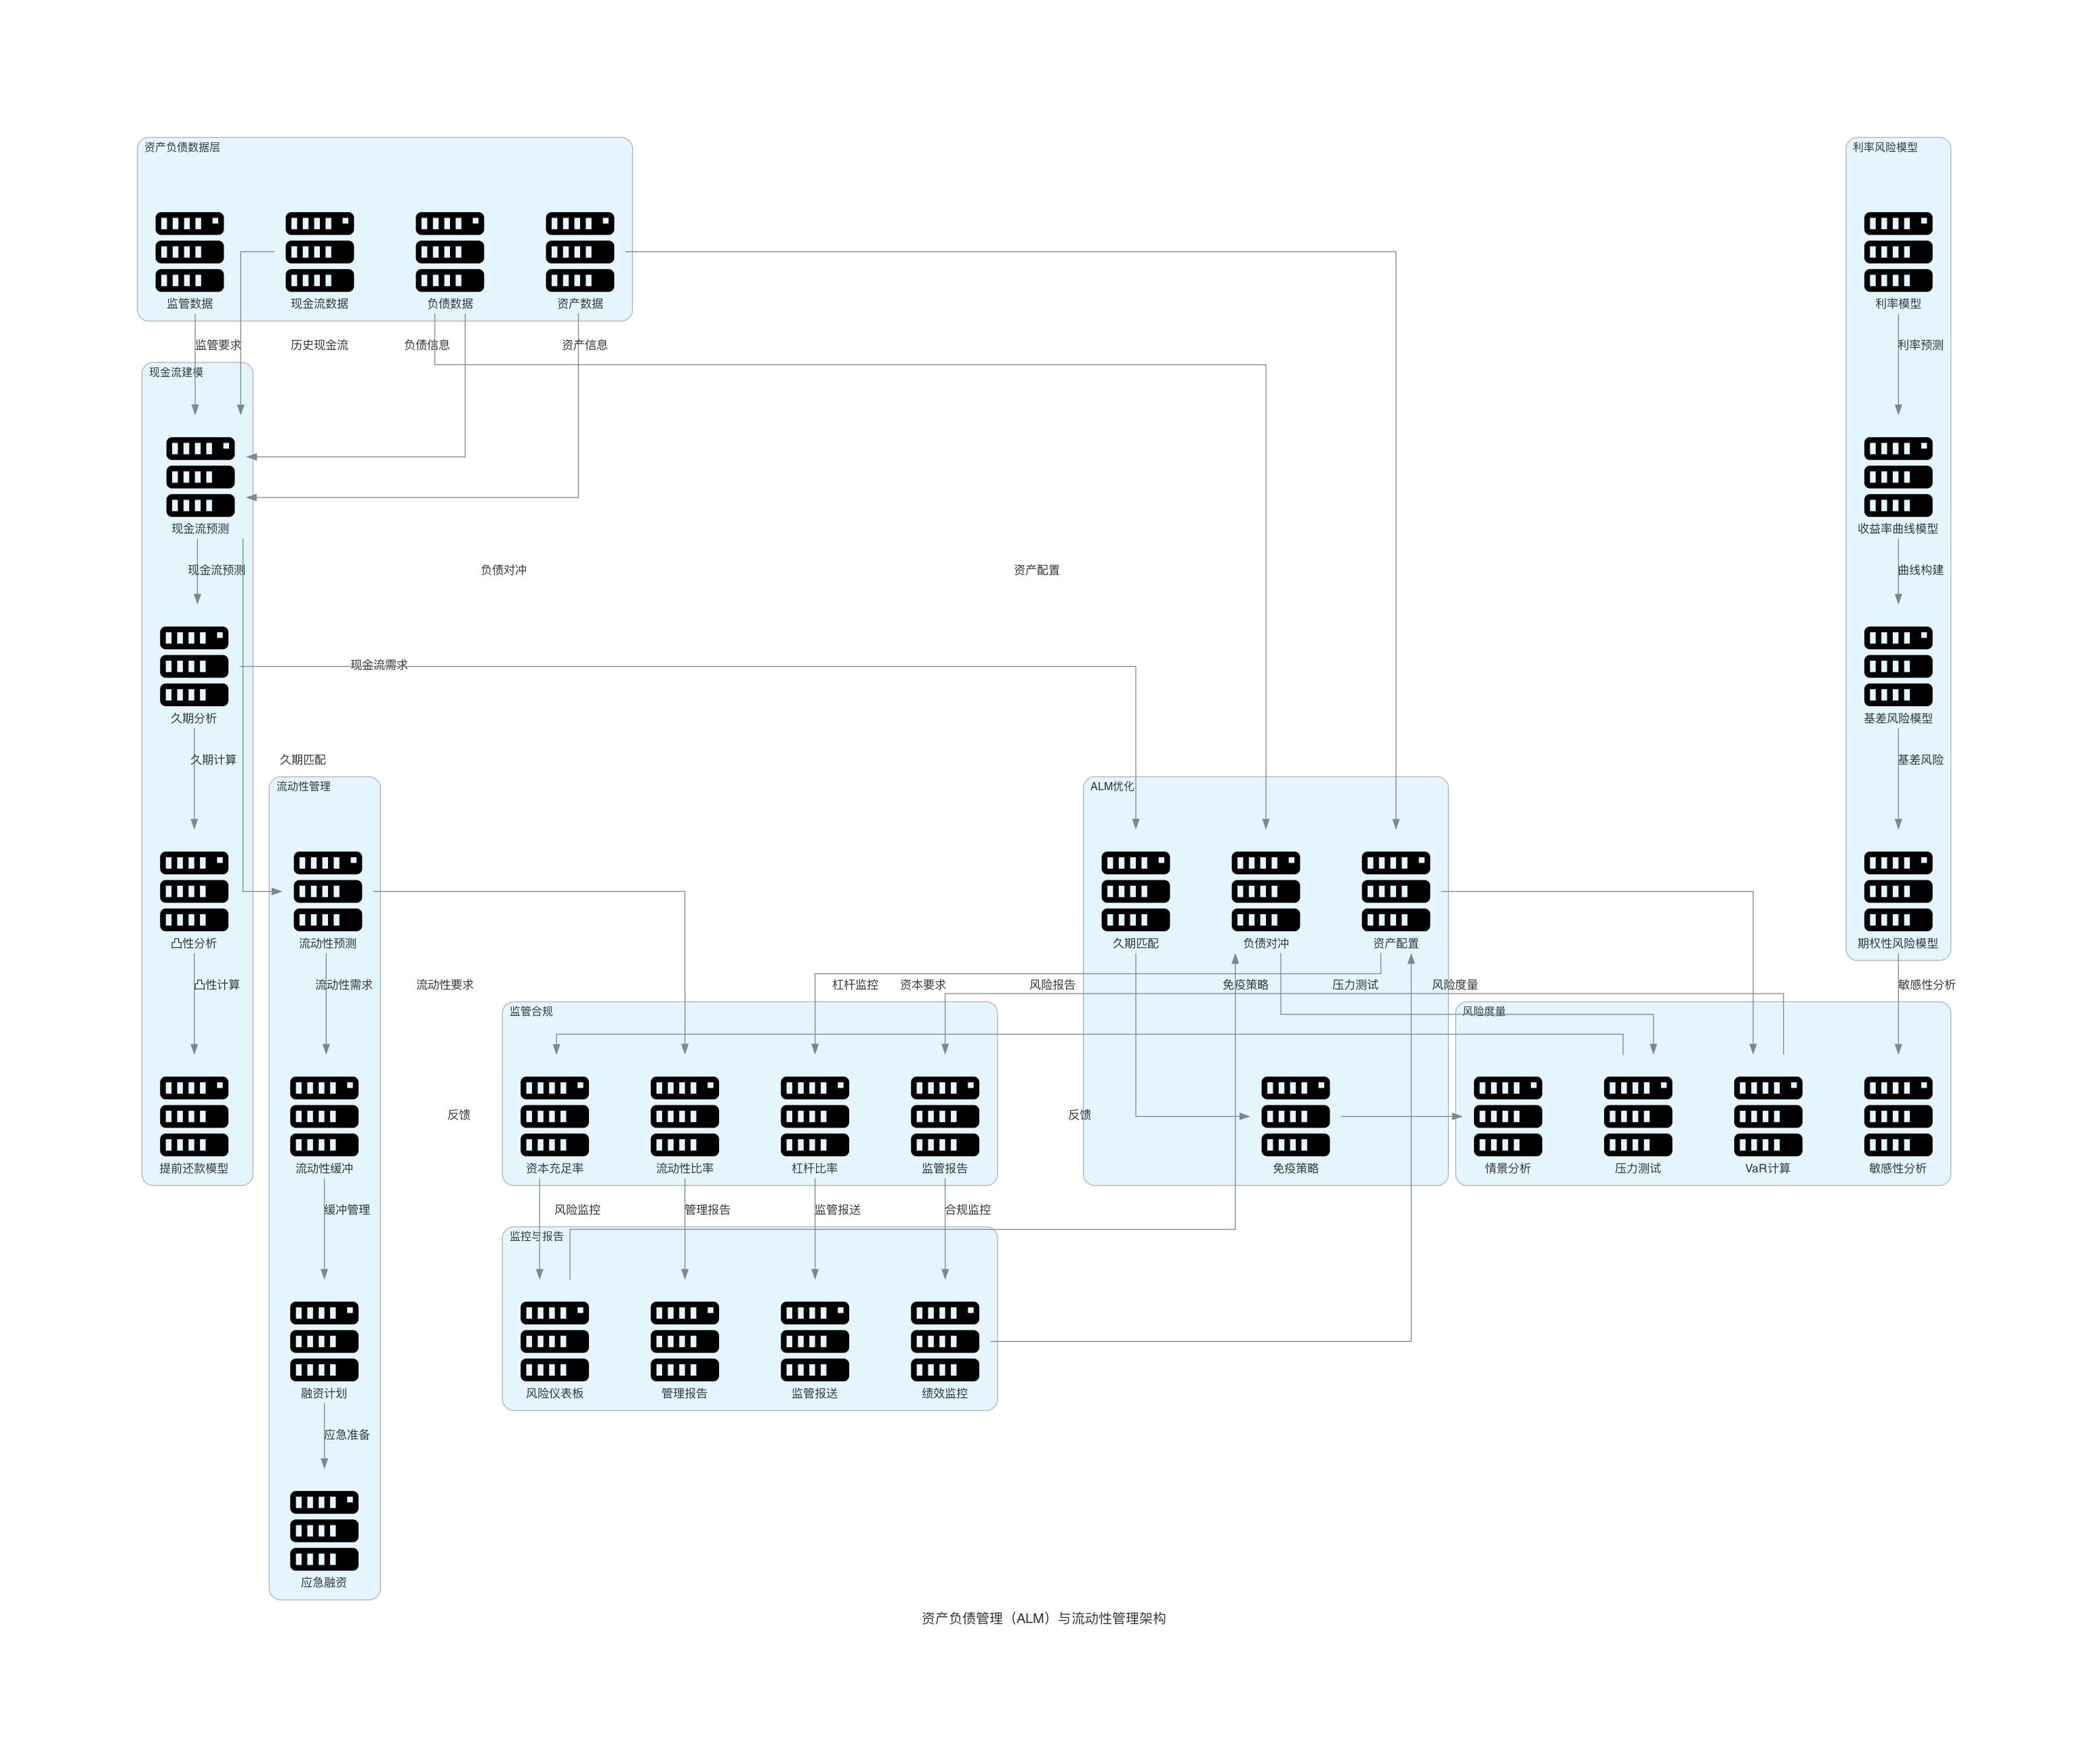

Python code for this plot:
from diagrams import Diagram, Cluster, Edge
from diagrams.onprem.compute import Server


def create_asset_liability_management_algorithm(filename: str, outformat: str) -> None:
    with Diagram("资产负债管理（ALM）与流动性管理架构", filename=filename, show=False, outformat=outformat, direction="TB"):
        with Cluster("资产负债数据层"):
            asset_data = Server("资产数据")
            liability_data = Server("负债数据")
            cash_flow_data = Server("现金流数据")
            regulatory_data = Server("监管数据")
            
        with Cluster("现金流建模"):
            cash_flow_projection = Server("现金流预测")
            duration_analysis = Server("久期分析")
            convexity_analysis = Server("凸性分析")
            prepayment_model = Server("提前还款模型")
            
        with Cluster("利率风险模型"):
            interest_rate_model = Server("利率模型")
            yield_curve_model = Server("收益率曲线模型")
            basis_risk_model = Server("基差风险模型")
            optionality_model = Server("期权性风险模型")
            
        with Cluster("流动性管理"):
            liquidity_forecast = Server("流动性预测")
            liquidity_buffer = Server("流动性缓冲")
            funding_plan = Server("融资计划")
            contingency_funding = Server("应急融资")
            
        with Cluster("ALM优化"):
            asset_allocation = Server("资产配置")
            liability_hedging = Server("负债对冲")
            duration_matching = Server("久期匹配")
            immunization = Server("免疫策略")
            
        with Cluster("风险度量"):
            var_calculation = Server("VaR计算")
            stress_testing = Server("压力测试")
            scenario_analysis = Server("情景分析")
            sensitivity_analysis = Server("敏感性分析")
            
        with Cluster("监管合规"):
            regulatory_reporting = Server("监管报告")
            capital_adequacy = Server("资本充足率")
            liquidity_ratio = Server("流动性比率")
            leverage_ratio = Server("杠杆比率")
            
        with Cluster("监控与报告"):
            performance_monitoring = Server("绩效监控")
            risk_dashboard = Server("风险仪表板")
            management_reporting = Server("管理报告")
            regulatory_submission = Server("监管报送")
            
        # 连接关系
        asset_data >> Edge(label="资产信息") >> cash_flow_projection
        liability_data >> Edge(label="负债信息") >> cash_flow_projection
        cash_flow_data >> Edge(label="历史现金流") >> cash_flow_projection
        regulatory_data >> Edge(label="监管要求") >> cash_flow_projection
        
        cash_flow_projection >> Edge(label="现金流预测") >> duration_analysis
        duration_analysis >> Edge(label="久期计算") >> convexity_analysis
        convexity_analysis >> Edge(label="凸性计算") >> prepayment_model
        
        interest_rate_model >> Edge(label="利率预测") >> yield_curve_model
        yield_curve_model >> Edge(label="曲线构建") >> basis_risk_model
        basis_risk_model >> Edge(label="基差风险") >> optionality_model
        
        cash_flow_projection >> Edge(label="现金流需求") >> liquidity_forecast
        liquidity_forecast >> Edge(label="流动性需求") >> liquidity_buffer
        liquidity_buffer >> Edge(label="缓冲管理") >> funding_plan
        funding_plan >> Edge(label="应急准备") >> contingency_funding
        
        asset_data >> Edge(label="资产配置") >> asset_allocation
        liability_data >> Edge(label="负债对冲") >> liability_hedging
        duration_analysis >> Edge(label="久期匹配") >> duration_matching
        duration_matching >> Edge(label="免疫策略") >> immunization
        
        asset_allocation >> Edge(label="风险度量") >> var_calculation
        liability_hedging >> Edge(label="压力测试") >> stress_testing
        immunization >> Edge(label="情景分析") >> scenario_analysis
        optionality_model >> Edge(label="敏感性分析") >> sensitivity_analysis
        
        var_calculation >> Edge(label="风险报告") >> regulatory_reporting
        stress_testing >> Edge(label="资本要求") >> capital_adequacy
        liquidity_forecast >> Edge(label="流动性要求") >> liquidity_ratio
        asset_allocation >> Edge(label="杠杆监控") >> leverage_ratio
        
        regulatory_reporting >> Edge(label="合规监控") >> performance_monitoring
        capital_adequacy >> Edge(label="风险监控") >> risk_dashboard
        liquidity_ratio >> Edge(label="管理报告") >> management_reporting
        leverage_ratio >> Edge(label="监管报送") >> regulatory_submission
        
        # 反馈循环
        performance_monitoring >> Edge(label="反馈") >> asset_allocation
        risk_dashboard >> Edge(label="反馈") >> liability_hedging


if __name__ == "__main__":
    create_asset_liability_management_algorithm(filename="asset_liability_management_algorithm", outformat="png")
    create_asset_liability_management_algorithm(filename="asset_liability_management_algorithm", outformat="pdf")
